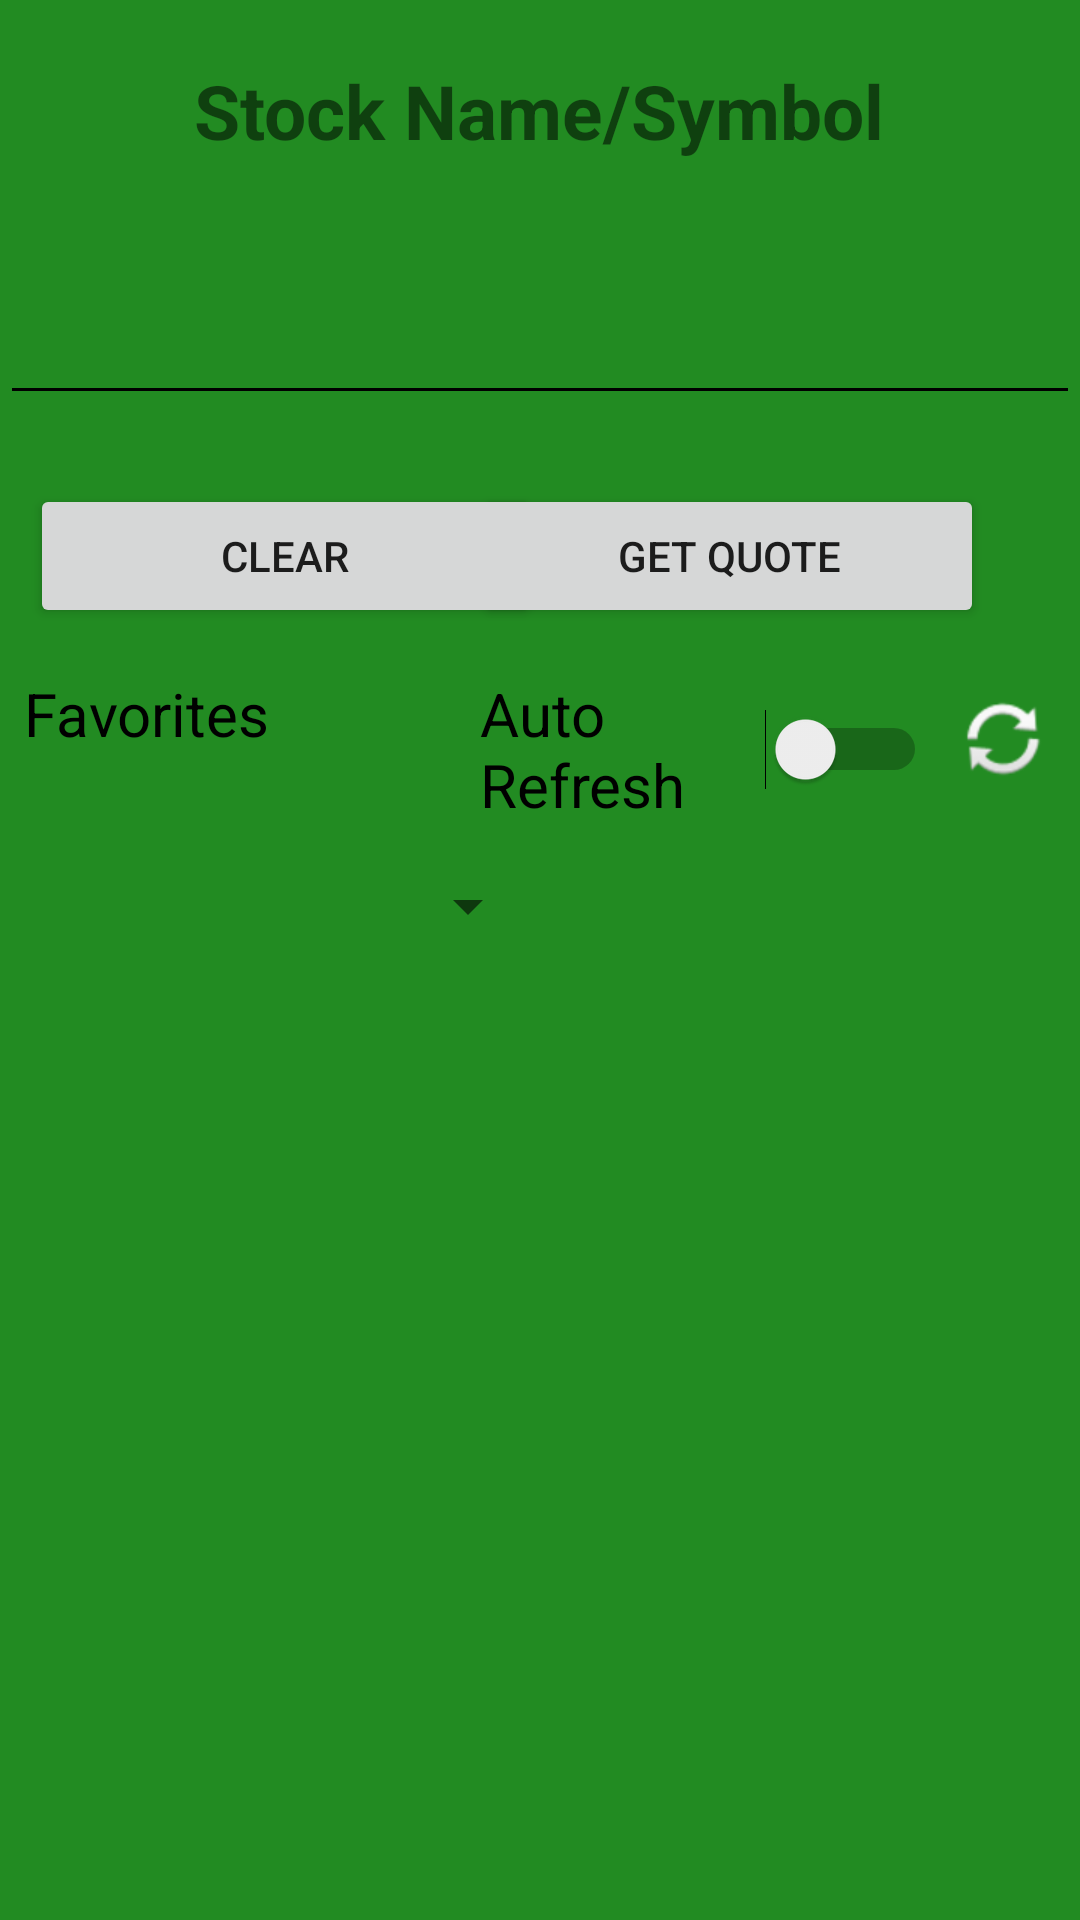

Reconstruct the res/layout file that produces this screen, plus the resources it refers to.
<!-- AndroidManifest.xml: application theme AppTheme -->
<!-- res/layout/activity_main.xml -->
<?xml version="1.0" encoding="utf-8"?>
<android.widget.RelativeLayout xmlns:android="http://schemas.android.com/apk/res/android"
    xmlns:app="http://schemas.android.com/apk/res-auto"
    xmlns:tools="http://schemas.android.com/tools"
    android:layout_width="match_parent"
    android:layout_height="match_parent"
    android:background="#228B22"
    tools:context="edu.sjsu.stocksearch.MainActivity">

    <LinearLayout
        android:id="@+id/OrderOptions"
        android:layout_width="match_parent"
        android:layout_height="wrap_content"
        android:layout_below="@+id/refreshTool"
        android:layout_marginTop="15dp"
        android:layout_marginBottom="15dp"
        android:orientation="horizontal">

        <Spinner
            android:id="@+id/spinnerSortBy"
            android:layout_width="match_parent"
            android:layout_height="wrap_content"
            android:layout_marginLeft="20dp"
            android:layout_weight="1" />

        <Spinner
            android:id="@+id/spinnerOrder"
            android:layout_width="match_parent"
            android:layout_height="wrap_content"
            android:layout_marginRight="20dp"
            android:layout_weight="1"
            android:visibility="invisible"/>
    </LinearLayout>

    <LinearLayout
        android:id="@+id/refreshTool"
        android:layout_width="match_parent"
        android:layout_height="wrap_content"
        android:layout_below="@+id/getQuote"
        android:layout_marginTop="15dp"
        android:orientation="horizontal">

        <TextView
            android:id="@+id/textView"
            android:layout_width="0dp"
            android:layout_height="wrap_content"
            android:layout_marginLeft="8dp"
            android:layout_weight="0.45"
            android:text="Favorites"
            android:textColor="@color/black"
            android:textSize="20sp" />

        <Switch
            android:id="@+id/switchAutoRefresh"
            android:layout_width="0dp"
            android:layout_height="wrap_content"
            android:layout_weight="0.44"
            android:text="Auto Refresh"
            android:textSize="20sp" />

        <ImageView

            android:id="@+id/imageViewRefresh"
            android:layout_width="0dp"
            android:layout_height="wrap_content"
            android:layout_marginTop="6dp"
            android:layout_weight="0.15"
            android:clickable="true"
            app:srcCompat="@android:drawable/ic_popup_sync" />
    </LinearLayout>

    <TextView
        android:id="@+id/app_title"
        android:layout_width="wrap_content"
        android:layout_height="wrap_content"
        android:layout_centerHorizontal="true"
        android:layout_marginTop="20dp"
        android:text="@string/app_title"
        android:textSize="25sp"
        android:textStyle="bold"
        app:layout_constraintBottom_toBottomOf="parent"
        app:layout_constraintLeft_toLeftOf="parent"
        app:layout_constraintRight_toRightOf="parent"
        app:layout_constraintTop_toTopOf="parent" />

    <AutoCompleteTextView
        android:id="@+id/autoCompleteTextView"
        android:layout_width="match_parent"
        android:layout_height="wrap_content"
        android:layout_below="@+id/app_title"
        android:layout_centerHorizontal="true"
        android:layout_marginTop="34dp"
        android:gravity="center"
        android:inputType="textNoSuggestions"
        android:textColorLink="@color/colorPrimaryDark"
        android:textSize="25sp"
        android:theme="@style/Autocomplete" />

    <Button
        android:id="@+id/clear"
        android:layout_width="170dp"
        android:layout_height="wrap_content"
        android:layout_below="@id/autoCompleteTextView"
        android:layout_marginStart="10dp"
        android:layout_marginLeft="59dp"
        android:layout_marginTop="23dp"
        android:onClick="clear"
        android:text="CLEAR" />

    <Button
        android:id="@+id/getQuote"
        android:layout_width="170dp"
        android:layout_height="wrap_content"
        android:layout_below="@+id/autoCompleteTextView"
        android:layout_alignParentEnd="true"
        android:layout_alignParentRight="true"
        android:layout_marginTop="23dp"
        android:layout_marginEnd="32dp"
        android:layout_marginRight="32dp"
        android:onClick="getQuote"
        android:text="Get Quote" />

    <ProgressBar
        android:id="@+id/autoCompleteProgressBar"
        style="?android:attr/progressBarStyle"
        android:layout_width="wrap_content"
        android:layout_height="wrap_content"
        android:layout_below="@+id/app_title"
        android:layout_centerHorizontal="true" />

    <ListView
        android:id="@+id/ListViewFav"
        android:layout_width="match_parent"
        android:layout_height="wrap_content"
        android:layout_below="@+id/OrderOptions"
        android:layout_alignParentStart="true"
        android:layout_alignParentLeft="true"
        android:layout_alignParentBottom="true"
        android:layout_marginBottom="14dp" />

    <ProgressBar
        android:id="@+id/progressLoadFav"
        style="?android:attr/progressBarStyle"
        android:layout_width="wrap_content"
        android:layout_height="wrap_content"
        android:layout_below="@+id/OrderOptions"
        android:layout_centerHorizontal="true"
        android:layout_marginTop="40dp" />

</android.widget.RelativeLayout>
<!-- resources referenced by this layout -->
<resources>
  <string name="app_title">Stock Name/Symbol</string>
  <style name="Autocomplete">
          <item name="colorControlNormal">@color/blue</item>
          <item name="colorControlActivated">@color/blue</item>
      </style>
  <style name="AppTheme" parent="Theme.AppCompat.Light.NoActionBar">
          
          <item name="colorPrimary">@color/colorPrimary</item>
          <item name="colorPrimaryDark">@color/colorPrimaryDark</item>
          <item name="colorAccent">@color/black</item>
          <item name="background">@color/blue</item>
      </style>
  <!-- not gathered from this repository: default colours our renderer supplied (Android Studio template values) -->
  <color name="black">#FF000000</color>
  <color name="colorPrimary">#FF6200EE</color>
  <color name="colorPrimaryDark">#FF3700B3</color>
</resources>
